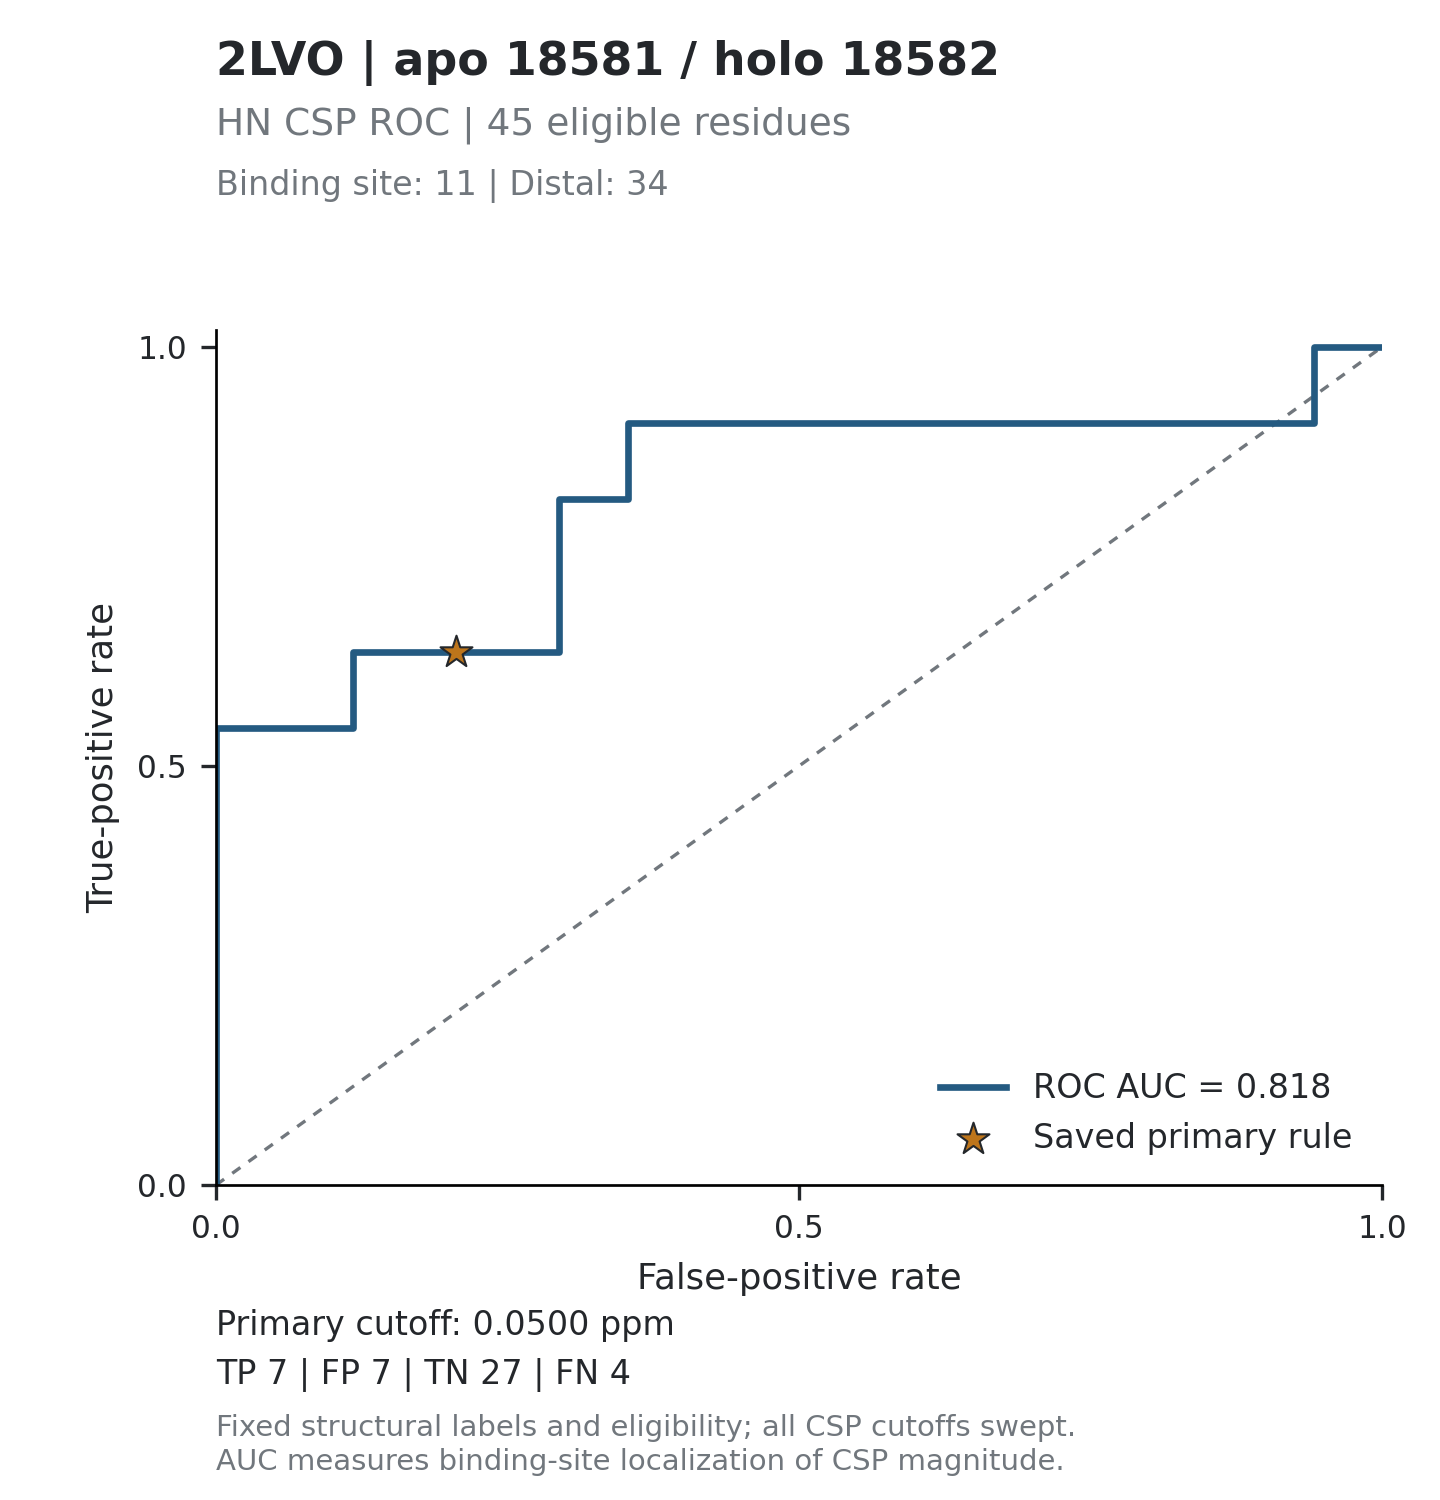

Data behind this chart, as committed beside it:
threshold, tp, fp, tn, fn, tpr, fpr, specificity, precision, fdr, tp_fp_ratio, target_id, score_mode
inf, 0, 0, 34, 11, 0, 0, 1, , , , 2LVO_18581, absolute_ppm
0.3303, 1, 0, 34, 10, 0.09091, 0, 1, 1, 0, , 2LVO_18581, absolute_ppm
0.3132, 2, 0, 34, 9, 0.1818, 0, 1, 1, 0, , 2LVO_18581, absolute_ppm
0.2875, 3, 0, 34, 8, 0.2727, 0, 1, 1, 0, , 2LVO_18581, absolute_ppm
0.2593, 4, 0, 34, 7, 0.3636, 0, 1, 1, 0, , 2LVO_18581, absolute_ppm
0.1476, 5, 0, 34, 6, 0.4545, 0, 1, 1, 0, , 2LVO_18581, absolute_ppm
0.143, 6, 0, 34, 5, 0.5455, 0, 1, 1, 0, , 2LVO_18581, absolute_ppm
0.1274, 6, 1, 33, 5, 0.5455, 0.02941, 0.9706, 0.8571, 0.1429, 6, 2LVO_18581, absolute_ppm
0.1209, 6, 2, 32, 5, 0.5455, 0.05882, 0.9412, 0.75, 0.25, 3, 2LVO_18581, absolute_ppm
0.1158, 6, 3, 31, 5, 0.5455, 0.08824, 0.9118, 0.6667, 0.3333, 2, 2LVO_18581, absolute_ppm
0.085, 6, 4, 30, 5, 0.5455, 0.1176, 0.8824, 0.6, 0.4, 1.5, 2LVO_18581, absolute_ppm
0.083, 7, 4, 30, 4, 0.6364, 0.1176, 0.8824, 0.6364, 0.3636, 1.75, 2LVO_18581, absolute_ppm
0.0638, 7, 5, 29, 4, 0.6364, 0.1471, 0.8529, 0.5833, 0.4167, 1.4, 2LVO_18581, absolute_ppm
0.0614, 7, 6, 28, 4, 0.6364, 0.1765, 0.8235, 0.5385, 0.4615, 1.167, 2LVO_18581, absolute_ppm
0.0611, 7, 7, 27, 4, 0.6364, 0.2059, 0.7941, 0.5, 0.5, 1, 2LVO_18581, absolute_ppm
0.0465, 7, 8, 26, 4, 0.6364, 0.2353, 0.7647, 0.4667, 0.5333, 0.875, 2LVO_18581, absolute_ppm
0.0461, 7, 9, 25, 4, 0.6364, 0.2647, 0.7353, 0.4375, 0.5625, 0.7778, 2LVO_18581, absolute_ppm
0.0454, 7, 10, 24, 4, 0.6364, 0.2941, 0.7059, 0.4118, 0.5882, 0.7, 2LVO_18581, absolute_ppm
0.0448, 8, 10, 24, 3, 0.7273, 0.2941, 0.7059, 0.4444, 0.5556, 0.8, 2LVO_18581, absolute_ppm
0.0441, 9, 10, 24, 2, 0.8182, 0.2941, 0.7059, 0.4737, 0.5263, 0.9, 2LVO_18581, absolute_ppm
0.0439, 9, 11, 23, 2, 0.8182, 0.3235, 0.6765, 0.45, 0.55, 0.8182, 2LVO_18581, absolute_ppm
0.0425, 9, 12, 22, 2, 0.8182, 0.3529, 0.6471, 0.4286, 0.5714, 0.75, 2LVO_18581, absolute_ppm
0.0403, 10, 12, 22, 1, 0.9091, 0.3529, 0.6471, 0.4545, 0.5455, 0.8333, 2LVO_18581, absolute_ppm
0.0398, 10, 13, 21, 1, 0.9091, 0.3824, 0.6176, 0.4348, 0.5652, 0.7692, 2LVO_18581, absolute_ppm
0.0385, 10, 14, 20, 1, 0.9091, 0.4118, 0.5882, 0.4167, 0.5833, 0.7143, 2LVO_18581, absolute_ppm
0.0337, 10, 15, 19, 1, 0.9091, 0.4412, 0.5588, 0.4, 0.6, 0.6667, 2LVO_18581, absolute_ppm
0.027, 10, 16, 18, 1, 0.9091, 0.4706, 0.5294, 0.3846, 0.6154, 0.625, 2LVO_18581, absolute_ppm
0.0265, 10, 17, 17, 1, 0.9091, 0.5, 0.5, 0.3704, 0.6296, 0.5882, 2LVO_18581, absolute_ppm
0.0237, 10, 18, 16, 1, 0.9091, 0.5294, 0.4706, 0.3571, 0.6429, 0.5556, 2LVO_18581, absolute_ppm
0.0228, 10, 20, 14, 1, 0.9091, 0.5882, 0.4118, 0.3333, 0.6667, 0.5, 2LVO_18581, absolute_ppm
0.0227, 10, 21, 13, 1, 0.9091, 0.6176, 0.3824, 0.3226, 0.6774, 0.4762, 2LVO_18581, absolute_ppm
0.0221, 10, 22, 12, 1, 0.9091, 0.6471, 0.3529, 0.3125, 0.6875, 0.4545, 2LVO_18581, absolute_ppm
0.0215, 10, 23, 11, 1, 0.9091, 0.6765, 0.3235, 0.303, 0.697, 0.4348, 2LVO_18581, absolute_ppm
0.0207, 10, 24, 10, 1, 0.9091, 0.7059, 0.2941, 0.2941, 0.7059, 0.4167, 2LVO_18581, absolute_ppm
0.0203, 10, 25, 9, 1, 0.9091, 0.7353, 0.2647, 0.2857, 0.7143, 0.4, 2LVO_18581, absolute_ppm
0.0202, 10, 26, 8, 1, 0.9091, 0.7647, 0.2353, 0.2778, 0.7222, 0.3846, 2LVO_18581, absolute_ppm
0.0176, 10, 27, 7, 1, 0.9091, 0.7941, 0.2059, 0.2703, 0.7297, 0.3704, 2LVO_18581, absolute_ppm
0.0174, 10, 28, 6, 1, 0.9091, 0.8235, 0.1765, 0.2632, 0.7368, 0.3571, 2LVO_18581, absolute_ppm
0.0172, 10, 29, 5, 1, 0.9091, 0.8529, 0.1471, 0.2564, 0.7436, 0.3448, 2LVO_18581, absolute_ppm
0.0166, 10, 30, 4, 1, 0.9091, 0.8824, 0.1176, 0.25, 0.75, 0.3333, 2LVO_18581, absolute_ppm
0.0145, 10, 31, 3, 1, 0.9091, 0.9118, 0.08824, 0.2439, 0.7561, 0.3226, 2LVO_18581, absolute_ppm
0.0141, 10, 32, 2, 1, 0.9091, 0.9412, 0.05882, 0.2381, 0.7619, 0.3125, 2LVO_18581, absolute_ppm
0.0081, 11, 32, 2, 0, 1, 0.9412, 0.05882, 0.2558, 0.7442, 0.3438, 2LVO_18581, absolute_ppm
0.0068, 11, 33, 1, 0, 1, 0.9706, 0.02941, 0.25, 0.75, 0.3333, 2LVO_18581, absolute_ppm
0.0045, 11, 34, 0, 0, 1, 1, 0, 0.2444, 0.7556, 0.3235, 2LVO_18581, absolute_ppm
inf, 0, 0, 34, 11, 0, 0, 1, , , , 2LVO_18581, relative
6.606, 1, 0, 34, 10, 0.09091, 0, 1, 1, 0, , 2LVO_18581, relative
6.264, 2, 0, 34, 9, 0.1818, 0, 1, 1, 0, , 2LVO_18581, relative
5.75, 3, 0, 34, 8, 0.2727, 0, 1, 1, 0, , 2LVO_18581, relative
5.186, 4, 0, 34, 7, 0.3636, 0, 1, 1, 0, , 2LVO_18581, relative
2.952, 5, 0, 34, 6, 0.4545, 0, 1, 1, 0, , 2LVO_18581, relative
2.86, 6, 0, 34, 5, 0.5455, 0, 1, 1, 0, , 2LVO_18581, relative
2.548, 6, 1, 33, 5, 0.5455, 0.02941, 0.9706, 0.8571, 0.1429, 6, 2LVO_18581, relative
2.418, 6, 2, 32, 5, 0.5455, 0.05882, 0.9412, 0.75, 0.25, 3, 2LVO_18581, relative
2.316, 6, 3, 31, 5, 0.5455, 0.08824, 0.9118, 0.6667, 0.3333, 2, 2LVO_18581, relative
1.7, 6, 4, 30, 5, 0.5455, 0.1176, 0.8824, 0.6, 0.4, 1.5, 2LVO_18581, relative
1.66, 7, 4, 30, 4, 0.6364, 0.1176, 0.8824, 0.6364, 0.3636, 1.75, 2LVO_18581, relative
1.276, 7, 5, 29, 4, 0.6364, 0.1471, 0.8529, 0.5833, 0.4167, 1.4, 2LVO_18581, relative
1.228, 7, 6, 28, 4, 0.6364, 0.1765, 0.8235, 0.5385, 0.4615, 1.167, 2LVO_18581, relative
1.222, 7, 7, 27, 4, 0.6364, 0.2059, 0.7941, 0.5, 0.5, 1, 2LVO_18581, relative
... 30 more rows
